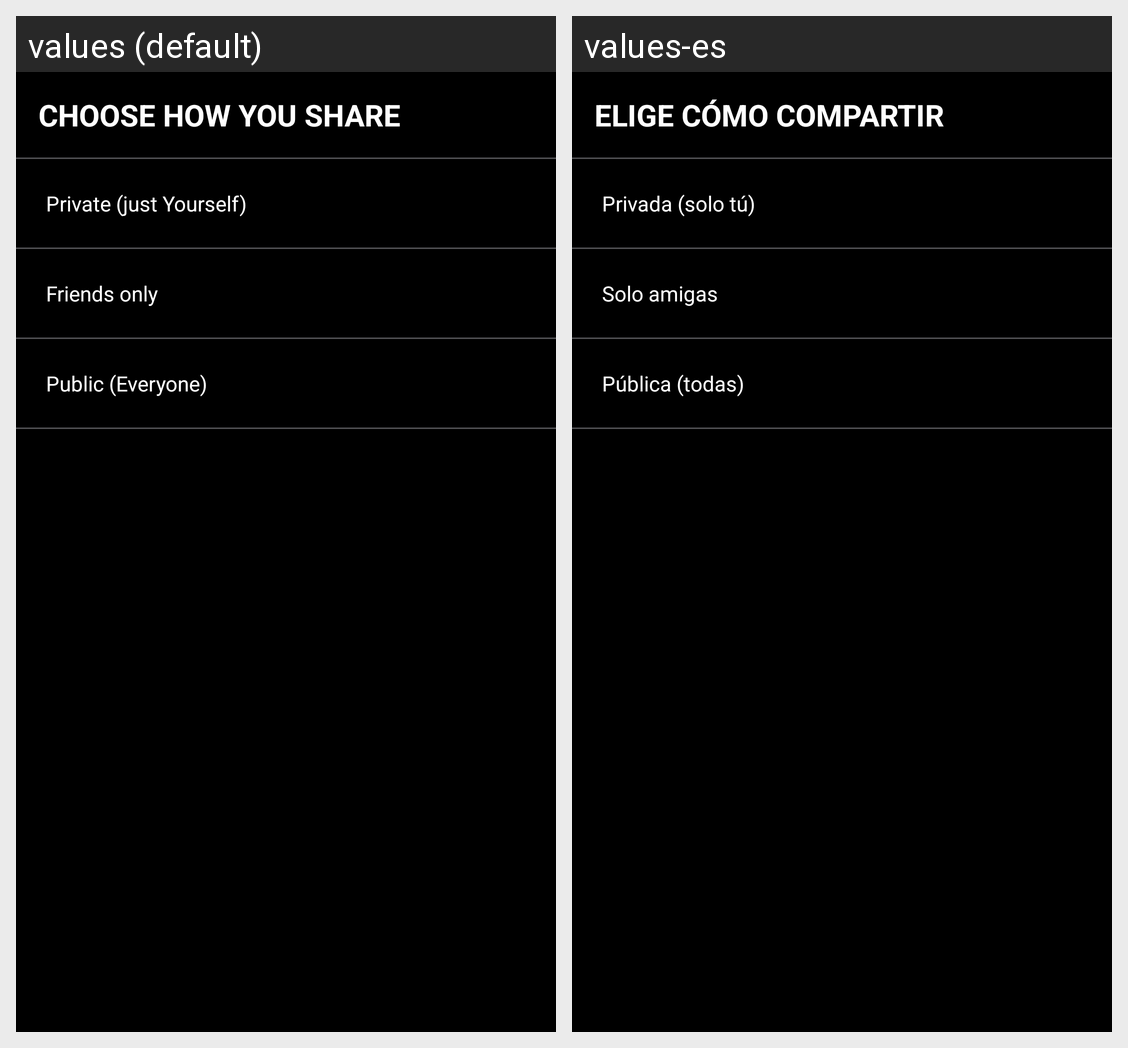

The same Android screen rendered under two of its app's locales, left to right. List the strings drawn on it with the default value and each locale's translation.
Android screen res/layout/activity_choose_share.xml rendered under 2 locales, left to right: values (default), values-es. Device: Nexus 5 (rendered at 1080×1920; each locale shown at half size, 540×960, under a caption strip naming it); theme AppTheme.
Strings drawn on this screen, with the default value and each locale's value (text and hints the layout hard-codes, and strings that could not be matched under every locale, appear in the picture but are not listed):

choose_how_you_share
  values: CHOOSE HOW YOU SHARE
  values-es: ELIGE CÓMO COMPARTIR

private_just_yourself
  values: Private (just Yourself)
  values-es: Privada (solo tú)

friends_only
  values: Friends only
  values-es: Solo amigas

public_everyone
  values: Public (Everyone)
  values-es: Pública (todas)
